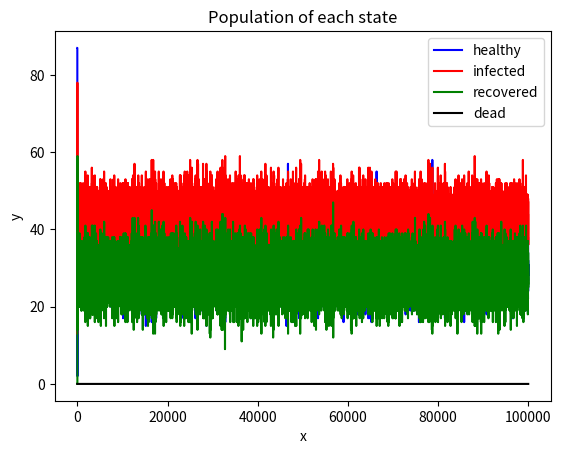

Python code for this plot:
# -*- coding: utf-8 -*-
"""
Created on Mon Sep 11 07:53:50 2023

[redacted]
"""
import numpy as np
import numpy.random as rd
import matplotlib.pyplot as plt

P = 100
D = 100000

p_out = 0.1
O = int(P*p_out)
p_inf = 0.5
p_death = 0.0
d_inf = 15
d_rec = 10
rec_def = 1.0
lottery = 10

state = np.zeros(P,dtype=int)
state.fill(1)
days = np.zeros(P,dtype=int)
days.fill(0)
recs = np.zeros(P,dtype=int)
days.fill(0)
cases = np.zeros((D,4))


init_patients = rd.choice(range(P),10,replace=False)
for n in init_patients:
    state[n] = 2
#simulation
for i in range(D):
    n_out = rd.choice(range(P),int(O),replace=False)
    #print(len(n_out))
    patient = 0 
    for n in n_out:
        if state[n] == 2:patient += 1
    #print('patient',patient)
    rate = 1-(1-patient/O*p_inf)**lottery# 10 chances to infect
    #print('rate',rate)
    
    for n in n_out: #infect people
        if rd.uniform() < rate*rec_def**recs[n] and state[n] == 1:
            #rate*rec_def**recs[n] rate add rec deficits.
            #print('infect')
            state[n] = 2
            days[n] = 0
            
    cased = [0,0,0,0]
    for n in range(P): #update state
        if state[n] == 2 and days[n] > d_inf:
            if rd.uniform() < p_death*rec_def**-recs[n]:
                #p_death*rec_def**-recs[n] rec deficits increase death rate.
                state[n] = 0
            else:state[n] = 3
            days[n] = 0
        if state[n] == 3 and days[n] > d_rec:
            recs[n] += 1
            state[n] = 1
            days[n] = 0
        cased[state[n]]+=1
    cases[i] = cased
    days += 1
    if i % 100 == 0:print(i,cased)
#plot
x = list(range(D))
plt.plot(x, cases[:,1], color='blue', linestyle='-', label='healthy')
plt.plot(x, cases[:,2], color='red', linestyle='-', label='infected')
plt.plot(x, cases[:,3], color='green', linestyle='-', label='recovered')
plt.plot(x, cases[:,0], color='black', linestyle='-', label='dead')
plt.xlabel('x')
plt.ylabel('y')
plt.title('Population of each state')
plt.legend()

plt.show()
    


        
        
